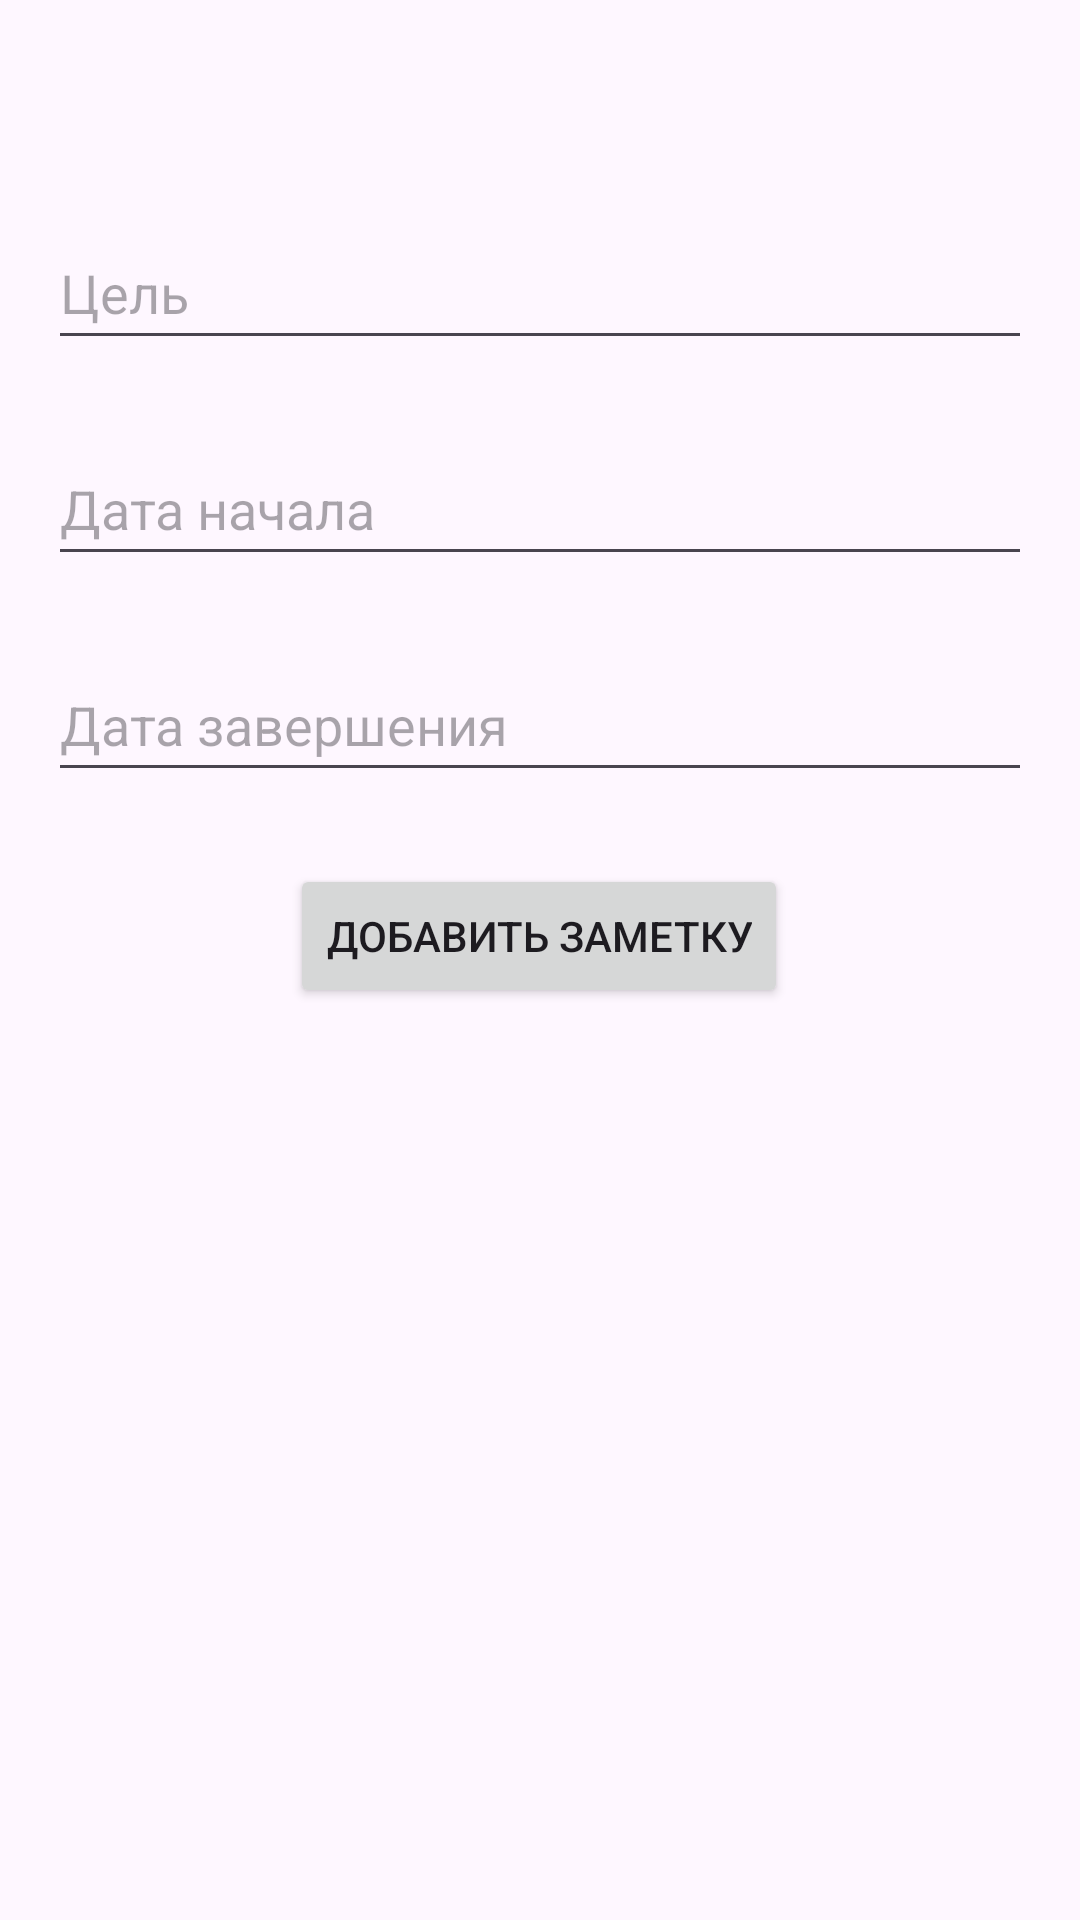

Here is an Android app screen rendered from its layout file. Give the layout XML and the strings, colors and styles it references.
<!-- AndroidManifest.xml: application theme Theme.Final -->
<!-- res/layout/fragment_addnote.xml -->
<?xml version="1.0" encoding="utf-8"?>
<androidx.constraintlayout.widget.ConstraintLayout xmlns:android="http://schemas.android.com/apk/res/android"
    xmlns:app="http://schemas.android.com/apk/res-auto"
    xmlns:tools="http://schemas.android.com/tools"
    android:layout_width="match_parent"
    android:layout_height="match_parent"
    tools:context=".ui.addnote.AddNoteFragment">

    <EditText
        android:id="@+id/edName"
        android:layout_width="0dp"
        android:layout_height="wrap_content"
        android:layout_marginStart="16dp"
        android:layout_marginTop="72dp"
        android:layout_marginEnd="16dp"
        android:ems="10"
        android:hint="Цель"
        android:inputType="textPersonName"
        android:minHeight="48dp"
        app:layout_constraintEnd_toEndOf="parent"
        app:layout_constraintHorizontal_bias="0.0"
        app:layout_constraintStart_toStartOf="parent"
        app:layout_constraintTop_toTopOf="parent" />

    <EditText
        android:id="@+id/ed_data"
        android:layout_width="0dp"
        android:layout_height="wrap_content"
        android:layout_marginTop="24dp"
        android:ems="10"
        android:hint="Дата начала"
        android:inputType="textPersonName"
        android:minHeight="48dp"
        app:layout_constraintEnd_toEndOf="@+id/edName"
        app:layout_constraintStart_toStartOf="@+id/edName"
        app:layout_constraintTop_toBottomOf="@+id/edName" />

    <Button
        android:id="@+id/bSave"
        android:layout_width="wrap_content"
        android:layout_height="wrap_content"
        android:layout_marginTop="24dp"
        android:text="Добавить заметку"
        app:layout_constraintEnd_toEndOf="@+id/ed_data"
        app:layout_constraintHorizontal_bias="0.497"
        app:layout_constraintStart_toStartOf="@+id/ed_data"
        app:layout_constraintTop_toBottomOf="@+id/ed_data_end" />

    <EditText
        android:id="@+id/ed_data_end"
        android:layout_width="0dp"
        android:layout_height="wrap_content"
        android:layout_marginTop="24dp"
        android:ems="10"
        android:hint="Дата завершения"
        android:inputType="textPersonName"
        android:minHeight="48dp"
        app:layout_constraintEnd_toEndOf="@+id/ed_data"
        app:layout_constraintStart_toStartOf="@+id/ed_data"
        app:layout_constraintTop_toBottomOf="@+id/ed_data" />

</androidx.constraintlayout.widget.ConstraintLayout>
<!-- resources referenced by this layout -->
<resources>
  <style name="Theme.Final" parent="Theme.Material3.DayNight">
          
          <item name="colorPrimary">@color/purple_500</item>
          <item name="colorPrimaryVariant">@color/purple_700</item>
          <item name="colorOnPrimary">@color/white</item>
          
          <item name="colorSecondary">@color/teal_200</item>
          <item name="colorSecondaryVariant">@color/teal_700</item>
          <item name="colorOnSecondary">@color/black</item>
          
          <item name="android:statusBarColor">?attr/colorPrimaryVariant</item>
          
      </style>
  <!-- not gathered from this repository: default colours our renderer supplied (Android Studio template values) -->
  <color name="purple_500">#FF6200EE</color>
  <color name="purple_700">#FF3700B3</color>
  <color name="teal_200">#FF03DAC5</color>
  <color name="teal_700">#FF018786</color>
  <color name="black">#FF000000</color>
  <color name="white">#FFFFFFFF</color>
</resources>
